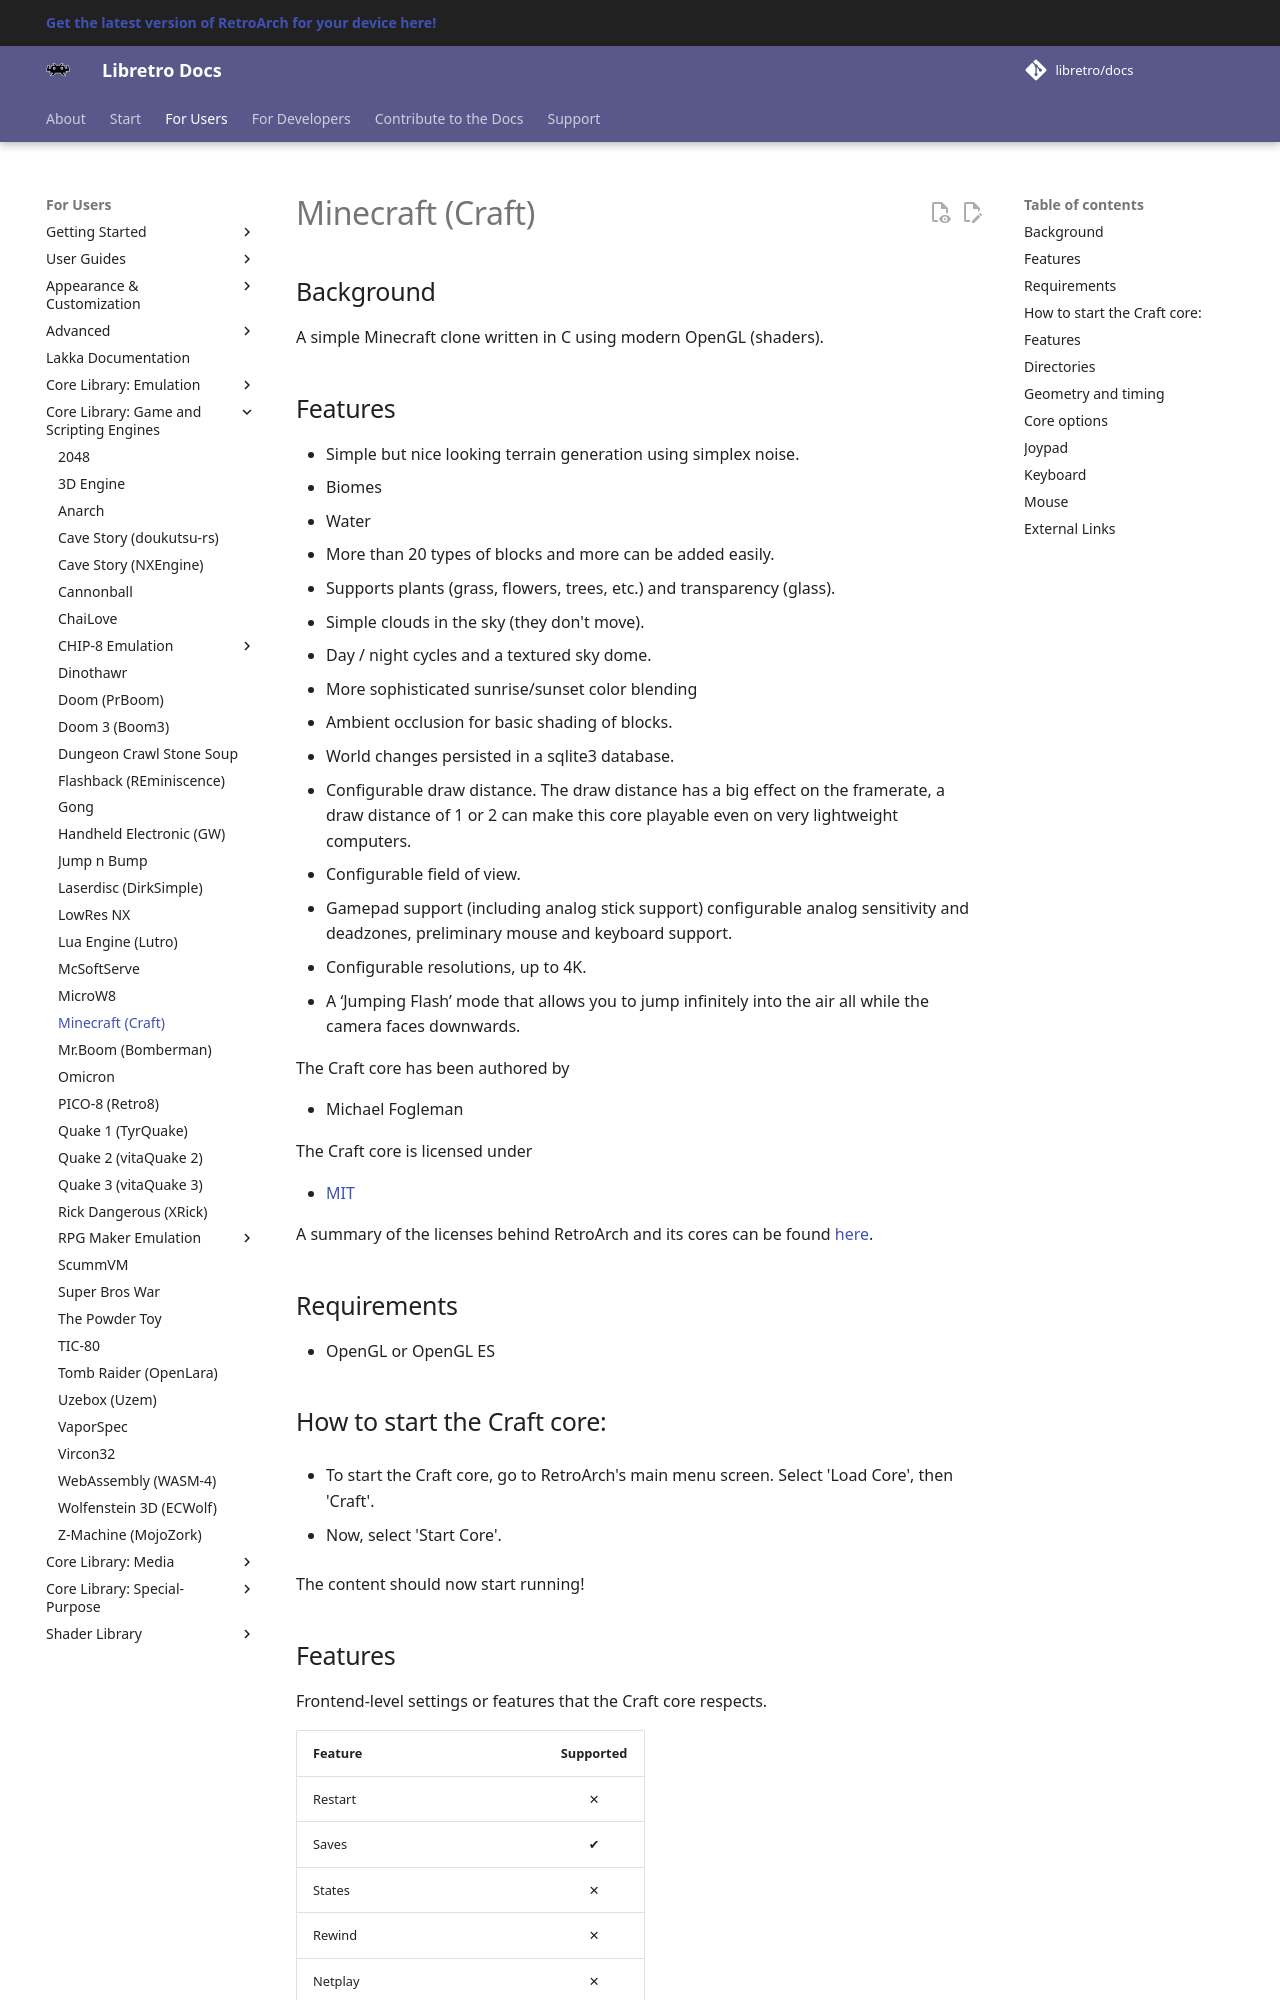

repository: libretro/docs · page: library/craft/index.html · generator: mkdocs

---
title: "Craft – Minecraft core for RetroArch"
description: "RetroArch Craft core (Minecraft): core options and controls. A simple Minecraft clone written in C using modern OpenGL (shaders)."
---

# Minecraft (Craft)

## Background

A simple Minecraft clone written in C using modern OpenGL (shaders).

## Features

- Simple but nice looking terrain generation using simplex noise.
- Biomes
- Water
- More than 20 types of blocks and more can be added easily.
- Supports plants (grass, flowers, trees, etc.) and transparency (glass).
- Simple clouds in the sky (they don't move).
- Day / night cycles and a textured sky dome.
- More sophisticated sunrise/sunset color blending
- Ambient occlusion for basic shading of blocks.
- World changes persisted in a sqlite3 database.
- Configurable draw distance. The draw distance has a big effect on the framerate, a draw distance of 1 or 2 can make this core playable even on very lightweight computers.
- Configurable field of view.
- Gamepad support (including analog stick support) configurable analog sensitivity and deadzones, preliminary mouse and keyboard support.
- Configurable resolutions, up to 4K.
- A ‘Jumping Flash’ mode that allows you to jump infinitely into the air all while the camera faces downwards.

The Craft core has been authored by

- Michael Fogleman

The Craft core is licensed under

- [MIT](https://github.com/libretro/Craft/blob/master/LICENSE.md)

A summary of the licenses behind RetroArch and its cores can be found [here](../development/licenses.md).

## Requirements

- OpenGL or OpenGL ES

## How to start the Craft core:

- To start the Craft core, go to RetroArch's main menu screen. Select 'Load Core', then 'Craft'.

- Now, select 'Start Core'.

The content should now start running!
